Labelled photos from "datasetv4", an image-classification folder in esquiveloilime/CB_frutas. The possible labels are: limon, mango, melon, pepino, pina, platano.

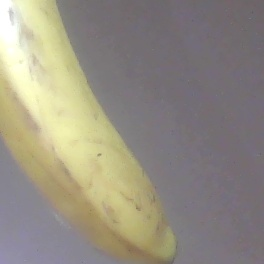
Label: platano

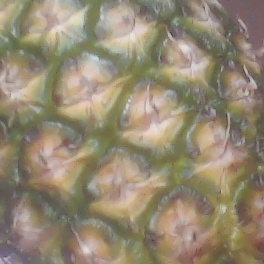
Label: pina

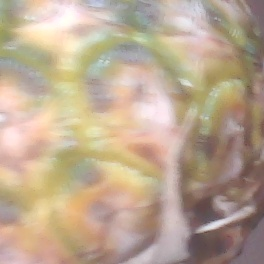
Label: pina

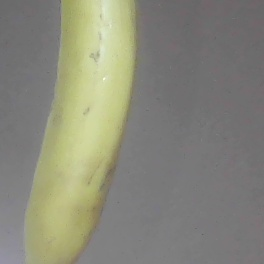
Label: platano

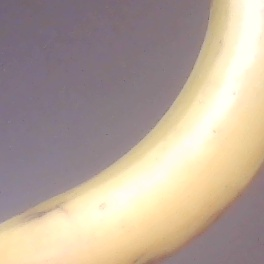
Label: platano

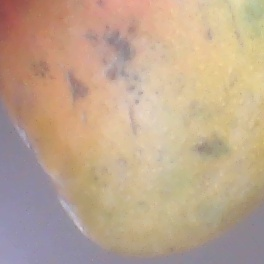
Label: mango
